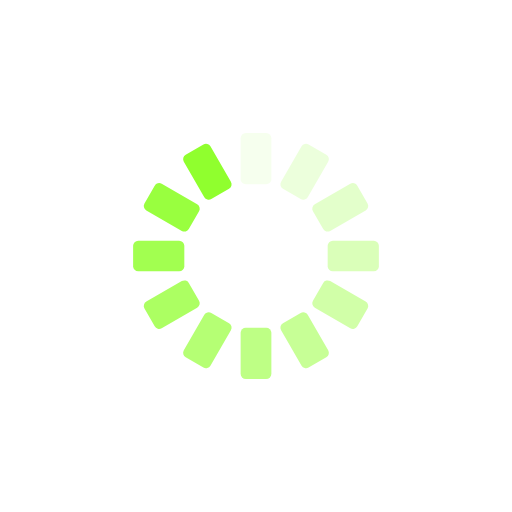
t = 0.00 s
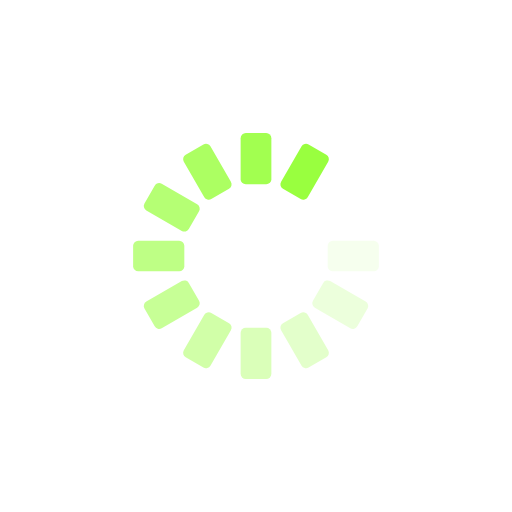
t = 0.14 s
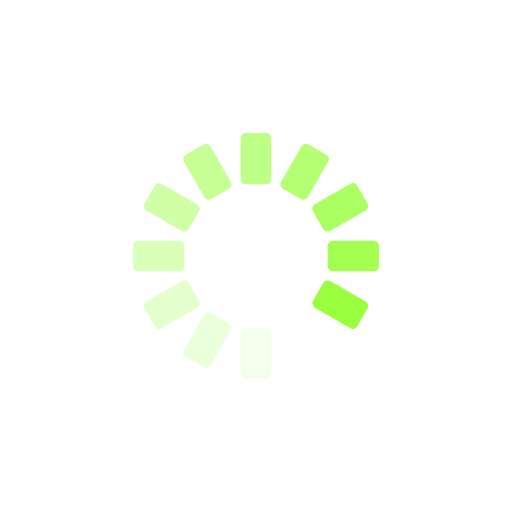
t = 0.28 s
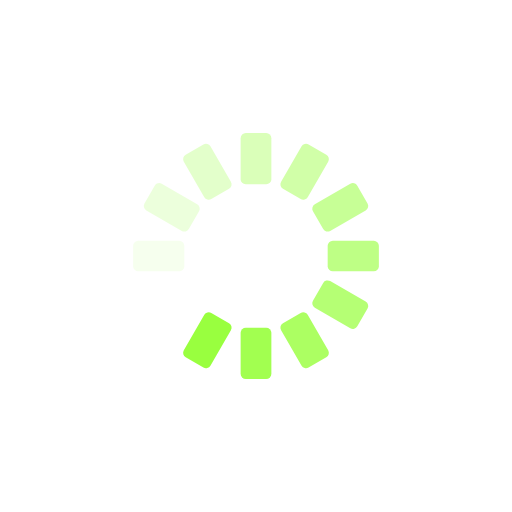
t = 0.43 s

The animated SVG that drew these frames (rendered in a browser with its animation timeline set to each time). Animation: 12 SMIL elements (animate=12); one cycle of 0.57 s, repeats indefinitely.

<?xml version="1.0" encoding="utf-8"?>
<svg xmlns="http://www.w3.org/2000/svg" xmlns:xlink="http://www.w3.org/1999/xlink" style="margin: auto; background: none; display: block; shape-rendering: auto;" width="367px" height="367px" viewBox="0 0 100 100" preserveAspectRatio="xMidYMid">
<g transform="rotate(0 50 50)">
  <rect x="47" y="26" rx="1" ry="1" width="6" height="10" fill="#90ff2e">
    <animate attributeName="opacity" values="1;0" keyTimes="0;1" dur="0.5681818181818182s" begin="-0.5208333333333333s" repeatCount="indefinite"></animate>
  </rect>
</g><g transform="rotate(30 50 50)">
  <rect x="47" y="26" rx="1" ry="1" width="6" height="10" fill="#90ff2e">
    <animate attributeName="opacity" values="1;0" keyTimes="0;1" dur="0.5681818181818182s" begin="-0.47348484848484845s" repeatCount="indefinite"></animate>
  </rect>
</g><g transform="rotate(60 50 50)">
  <rect x="47" y="26" rx="1" ry="1" width="6" height="10" fill="#90ff2e">
    <animate attributeName="opacity" values="1;0" keyTimes="0;1" dur="0.5681818181818182s" begin="-0.4261363636363636s" repeatCount="indefinite"></animate>
  </rect>
</g><g transform="rotate(90 50 50)">
  <rect x="47" y="26" rx="1" ry="1" width="6" height="10" fill="#90ff2e">
    <animate attributeName="opacity" values="1;0" keyTimes="0;1" dur="0.5681818181818182s" begin="-0.3787878787878788s" repeatCount="indefinite"></animate>
  </rect>
</g><g transform="rotate(120 50 50)">
  <rect x="47" y="26" rx="1" ry="1" width="6" height="10" fill="#90ff2e">
    <animate attributeName="opacity" values="1;0" keyTimes="0;1" dur="0.5681818181818182s" begin="-0.3314393939393939s" repeatCount="indefinite"></animate>
  </rect>
</g><g transform="rotate(150 50 50)">
  <rect x="47" y="26" rx="1" ry="1" width="6" height="10" fill="#90ff2e">
    <animate attributeName="opacity" values="1;0" keyTimes="0;1" dur="0.5681818181818182s" begin="-0.28409090909090906s" repeatCount="indefinite"></animate>
  </rect>
</g><g transform="rotate(180 50 50)">
  <rect x="47" y="26" rx="1" ry="1" width="6" height="10" fill="#90ff2e">
    <animate attributeName="opacity" values="1;0" keyTimes="0;1" dur="0.5681818181818182s" begin="-0.23674242424242423s" repeatCount="indefinite"></animate>
  </rect>
</g><g transform="rotate(210 50 50)">
  <rect x="47" y="26" rx="1" ry="1" width="6" height="10" fill="#90ff2e">
    <animate attributeName="opacity" values="1;0" keyTimes="0;1" dur="0.5681818181818182s" begin="-0.1893939393939394s" repeatCount="indefinite"></animate>
  </rect>
</g><g transform="rotate(240 50 50)">
  <rect x="47" y="26" rx="1" ry="1" width="6" height="10" fill="#90ff2e">
    <animate attributeName="opacity" values="1;0" keyTimes="0;1" dur="0.5681818181818182s" begin="-0.14204545454545453s" repeatCount="indefinite"></animate>
  </rect>
</g><g transform="rotate(270 50 50)">
  <rect x="47" y="26" rx="1" ry="1" width="6" height="10" fill="#90ff2e">
    <animate attributeName="opacity" values="1;0" keyTimes="0;1" dur="0.5681818181818182s" begin="-0.0946969696969697s" repeatCount="indefinite"></animate>
  </rect>
</g><g transform="rotate(300 50 50)">
  <rect x="47" y="26" rx="1" ry="1" width="6" height="10" fill="#90ff2e">
    <animate attributeName="opacity" values="1;0" keyTimes="0;1" dur="0.5681818181818182s" begin="-0.04734848484848485s" repeatCount="indefinite"></animate>
  </rect>
</g><g transform="rotate(330 50 50)">
  <rect x="47" y="26" rx="1" ry="1" width="6" height="10" fill="#90ff2e">
    <animate attributeName="opacity" values="1;0" keyTimes="0;1" dur="0.5681818181818182s" begin="0s" repeatCount="indefinite"></animate>
  </rect>
</g>
<!-- [ldio] generated by https://loading.io/ --></svg>